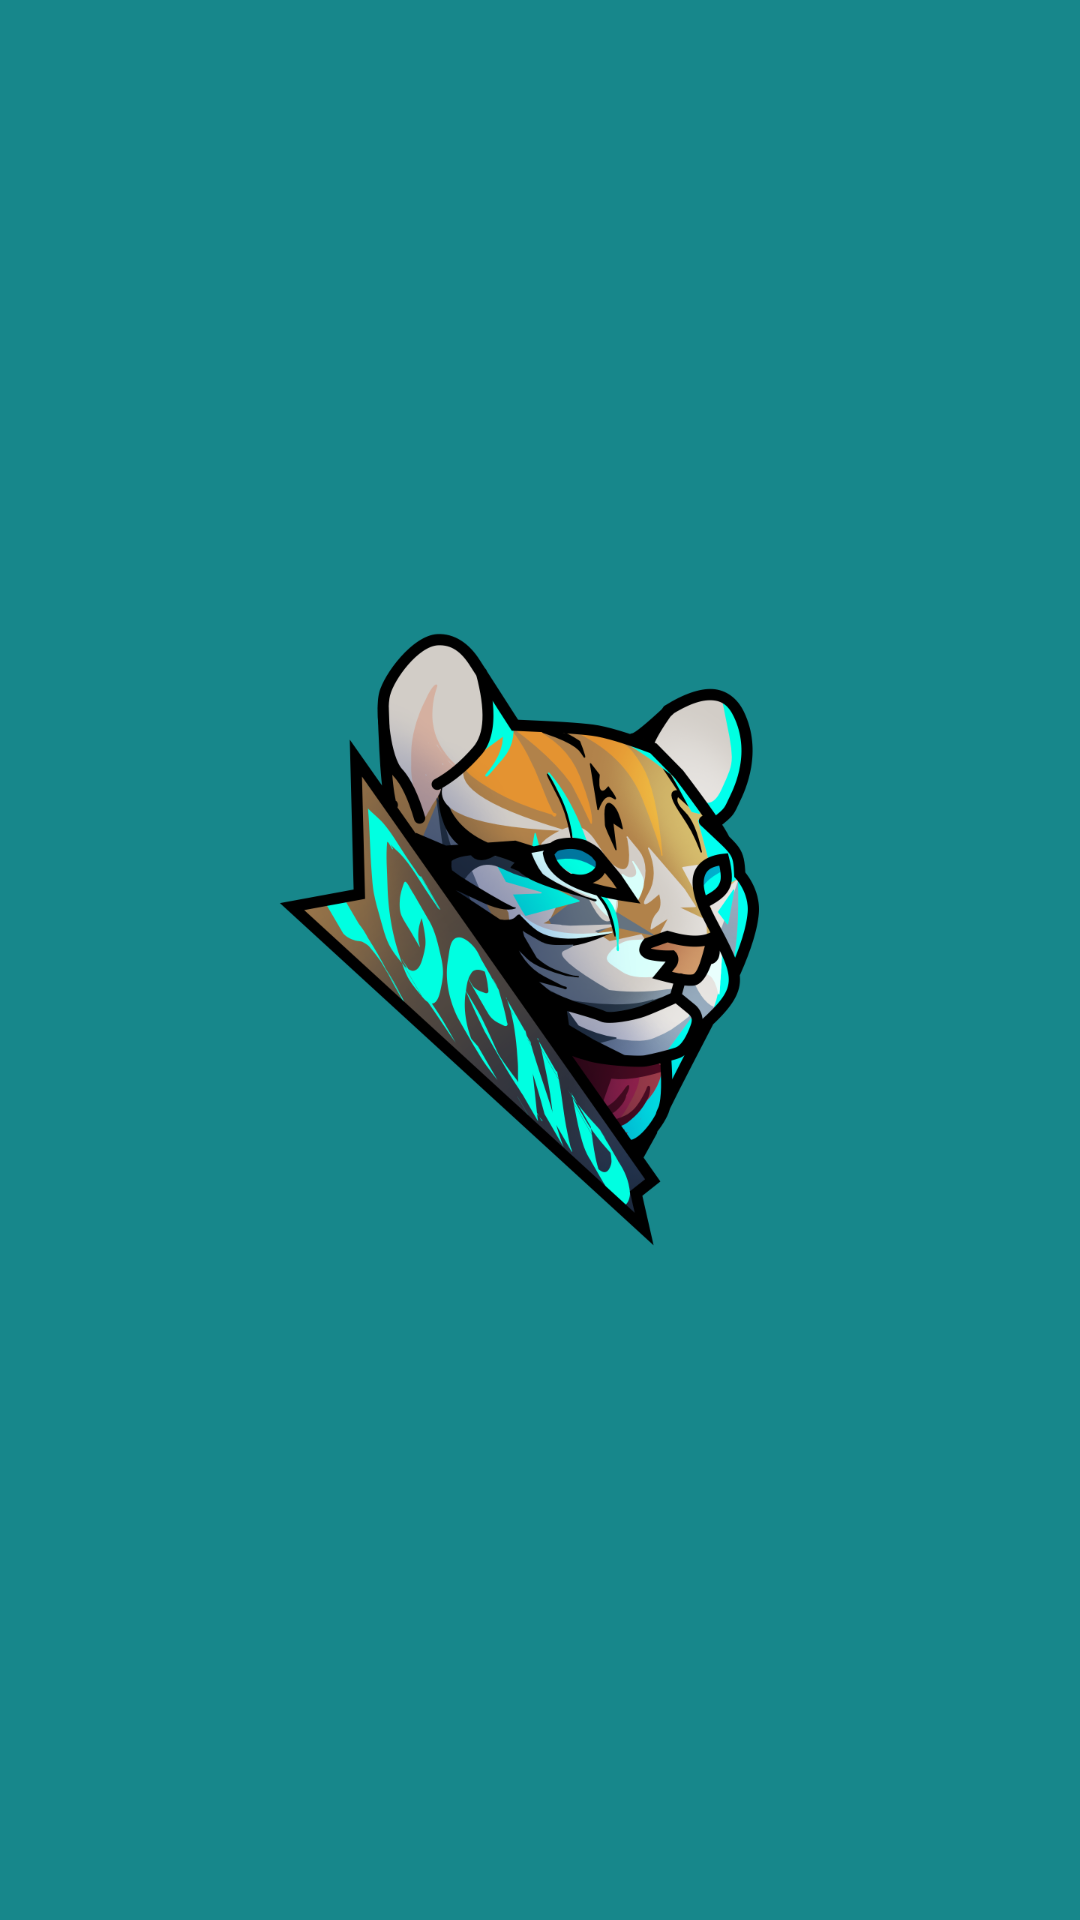

Here is an Android app screen rendered from its layout file. Give the layout XML and the strings, colors and styles it references.
<!-- AndroidManifest.xml: application theme Theme.Tugas1_AKB_IF2_10119079 -->
<!-- res/layout/activity_splash.xml -->
<?xml version="1.0" encoding="utf-8"?>
<RelativeLayout xmlns:android="http://schemas.android.com/apk/res/android"
    xmlns:app="http://schemas.android.com/apk/res-auto"
    xmlns:tools="http://schemas.android.com/tools"
    android:layout_width="match_parent"
    android:layout_height="match_parent"
    tools:context=".SplashActivity"
    android:id="@+id/splash_screen"
    android:background="@color/colorAccent">

    <LinearLayout
        android:layout_width="wrap_content"
        android:layout_height="wrap_content"
        android:layout_centerHorizontal="true"
        android:layout_centerVertical="true"
        android:orientation="vertical">

        <ImageView
            android:layout_width="250dp"
            android:layout_height="250dp"
            android:backgroundTint="#BD3737"
            android:scaleType="centerCrop"
            android:src="@drawable/geno"/>
    </LinearLayout>
</RelativeLayout>
<!-- resources referenced by this layout -->
<resources>
  <color name="colorAccent">#17878B</color>
  <!-- drawable geno: png bitmap (drawable-v24, 232567 bytes) -->
  <style name="Theme.Tugas1_AKB_IF2_10119079" parent="Theme.MaterialComponents.DayNight.DarkActionBar">
          
          <item name="colorPrimary">@color/purple_500</item>
          <item name="colorPrimaryVariant">@color/purple_700</item>
          <item name="colorOnPrimary">@color/white</item>
          
          <item name="colorSecondary">@color/teal_200</item>
          <item name="colorSecondaryVariant">@color/teal_700</item>
          <item name="colorOnSecondary">@color/black</item>
          
          <item name="android:statusBarColor" tools:targetApi="l">?attr/colorPrimaryVariant</item>
          
      </style>
  <color name="purple_500">#FF6200EE</color>
  <color name="purple_700">#FF3700B3</color>
  <color name="white">#FFFFFFFF</color>
  <color name="teal_200">#FF03DAC5</color>
  <color name="teal_700">#FF018786</color>
  <color name="black">#FF000000</color>
</resources>
